Run: headless pygame with SDL's dummy video driver; simulated clock (each Clock.tick advances the game by its frame time, no real sleeping); random seed 0; keys injected as events and as key.get_pressed() state; no mouse input.
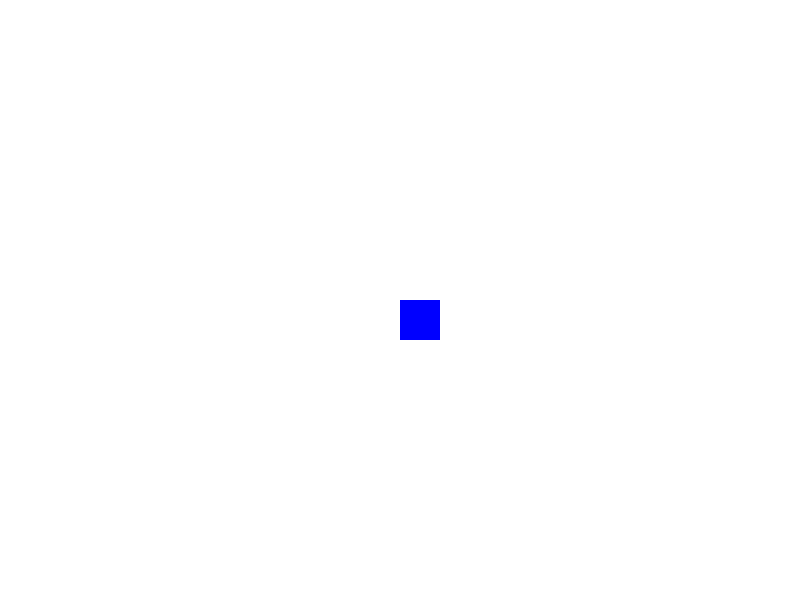
Frame 1 of 4 · flips 1–60 · no input
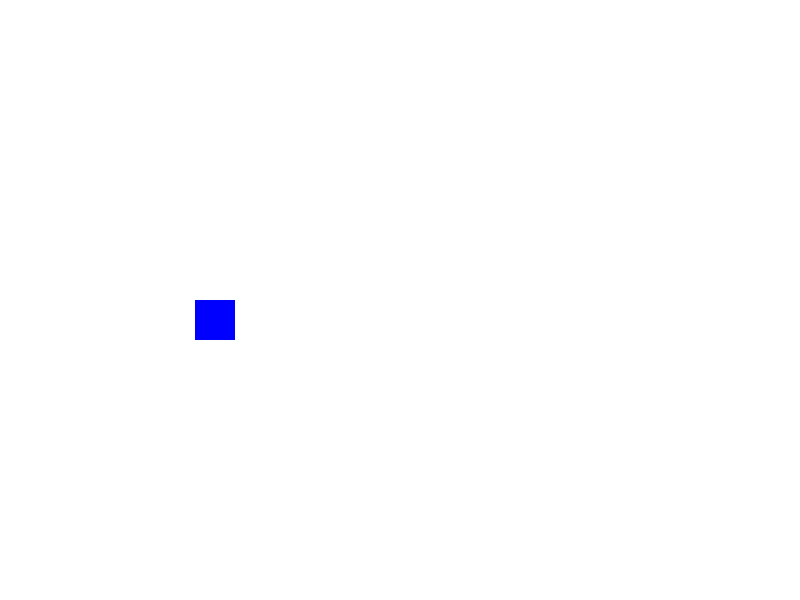
Frame 2 of 4 · flips 61–180 · tapped SPACE, RETURN · held RIGHT (→), D
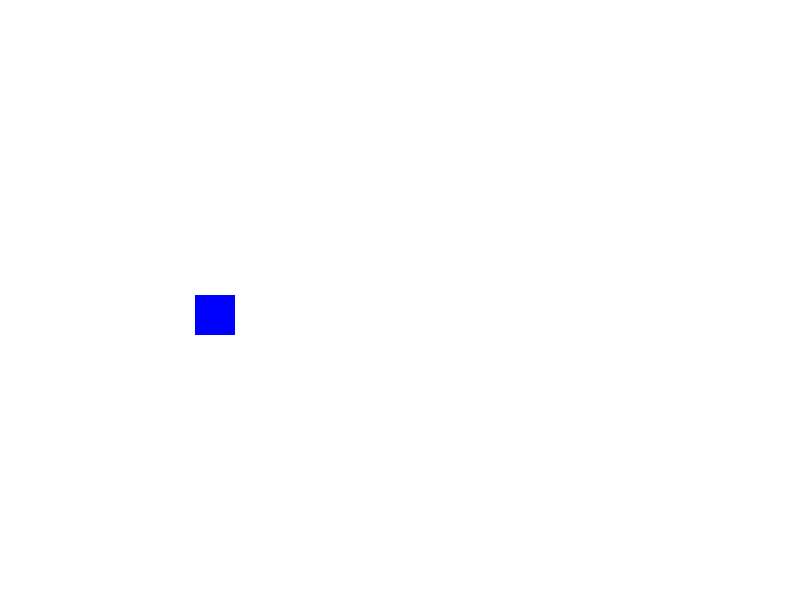
Frame 3 of 4 · flips 181–300 · held DOWN (↓), S
Frame 4 of 4 · flips 301–420 · held LEFT (←), A, UP (↑), W · screen same as frame 1, image omitted

The pygame program that drew these frames:

# Example file showing a basic pygame "game loop"


import pygame
import sys

# Initialize Pygame
pygame.init()

# Set up screen dimensions and create screen object
SCREEN_WIDTH = 800
SCREEN_HEIGHT = 600
screen = pygame.display.set_mode((SCREEN_WIDTH, SCREEN_HEIGHT))
pygame.display.set_caption("Pygame Example: Movable Player")

# Colors
WHITE = (255, 255, 255)
BLUE = (0, 0, 255)
BLACK = (0, 0, 0)

# Player settings
player_size = 40
player_color = BLUE
player_x = SCREEN_WIDTH // 2
player_y = SCREEN_HEIGHT // 2
player_speed = 5

# Background settings
background_color = WHITE

# Frame rate
FPS = 60
clock = pygame.time.Clock()

# Main game loop
running = True
while running:
    # Event handling
    for event in pygame.event.get():
        if event.type == pygame.QUIT:
            pygame.quit()
            sys.exit()

    # Key press handling
    keys = pygame.key.get_pressed()

    if keys[pygame.K_LEFT]:
        player_x -= player_speed
    if keys[pygame.K_RIGHT]:
        player_x += player_speed
    if keys[pygame.K_UP]:
        player_y -= player_speed
    if keys[pygame.K_DOWN]:
        player_y += player_speed

    # Border wrapping (if the player moves off one edge, they appear on the opposite side)
    if player_x < 0:
        player_x = SCREEN_WIDTH
    elif player_x > SCREEN_WIDTH:
        player_x = 0

    if player_y < 0:
        player_y = SCREEN_HEIGHT
    elif player_y > SCREEN_HEIGHT:
        player_y = 0

    # Fill the screen with the background color
    screen.fill(background_color)

    # Draw the player (a blue square)
    pygame.draw.rect(screen, player_color, (player_x, player_y, player_size, player_size))

    # Update the display
    pygame.display.flip()

    # Control the frame rate
    clock.tick(FPS)
